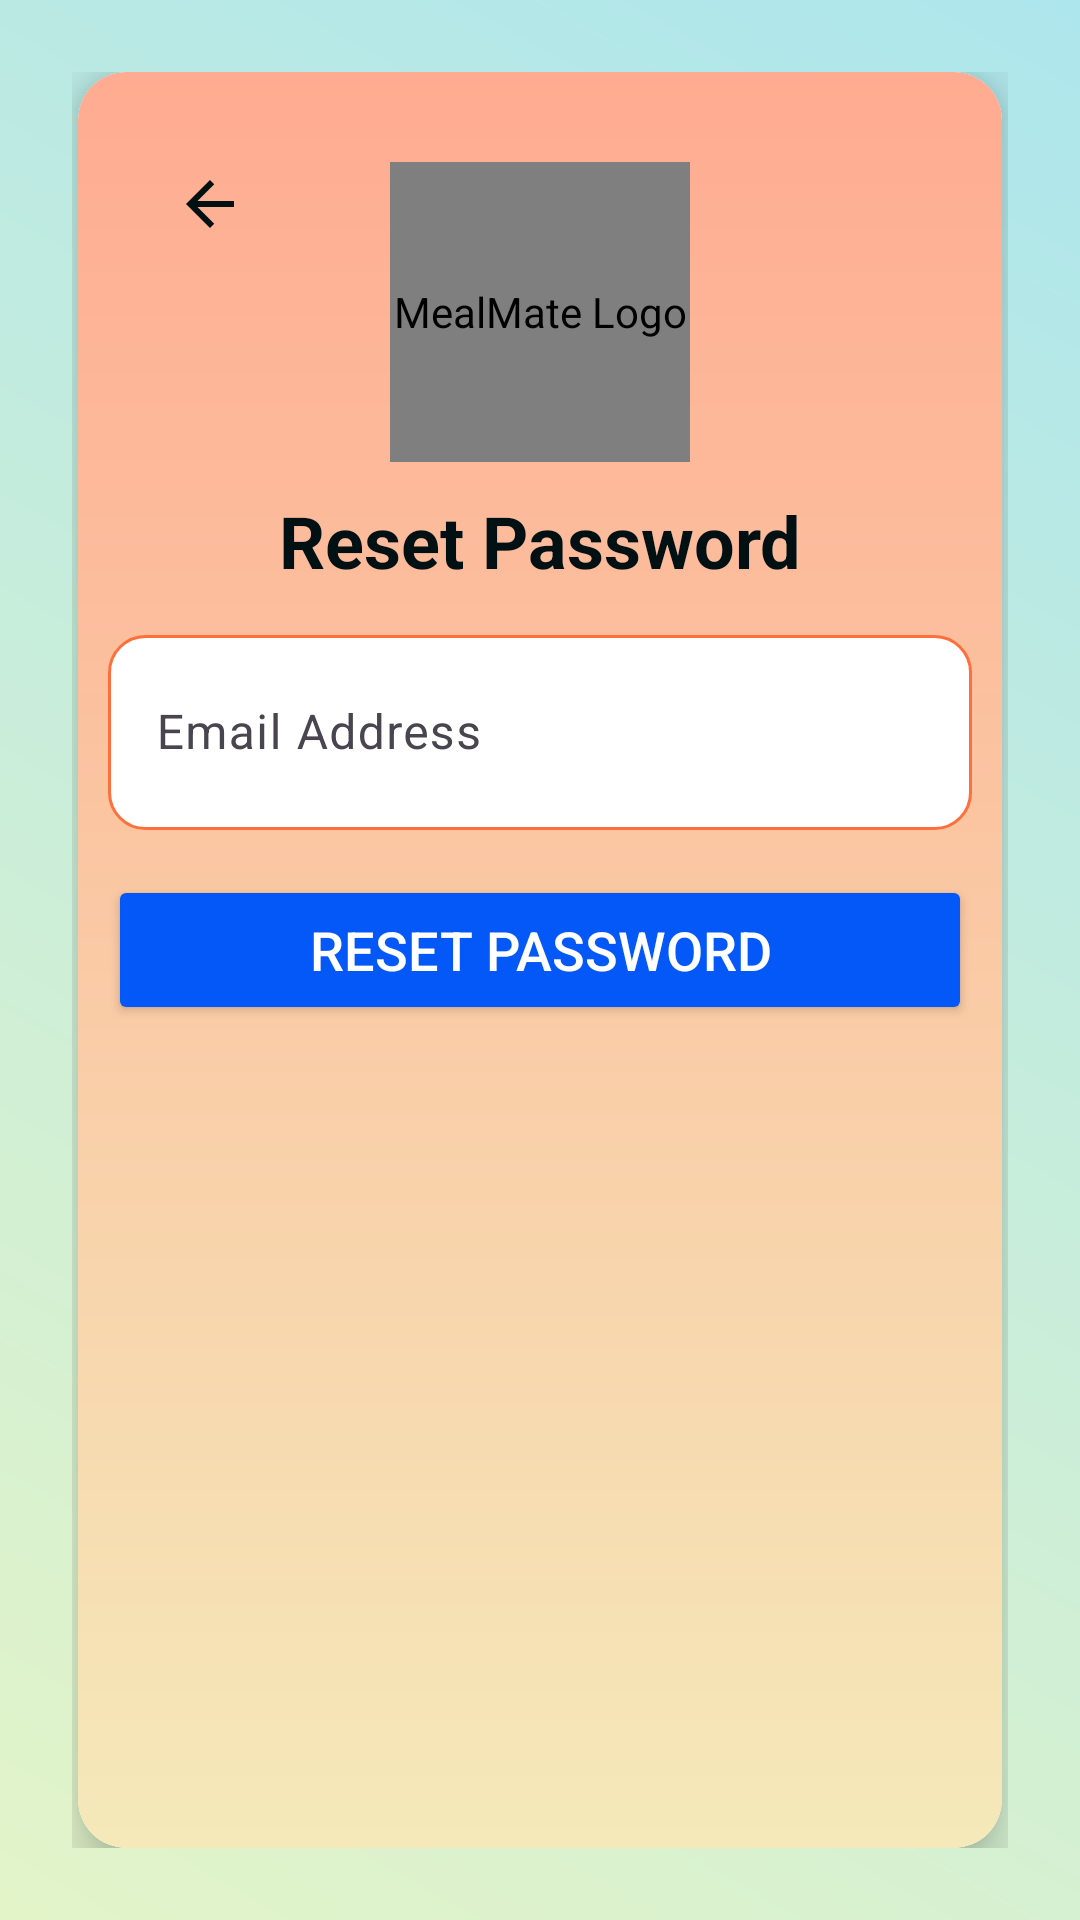

The Android layout XML behind this screen, and the referenced resources:
<!-- AndroidManifest.xml: application theme Theme.MealMatess -->
<!-- res/layout/activity_forget_password.xml -->
<?xml version="1.0" encoding="utf-8"?>
<LinearLayout
    xmlns:android="http://schemas.android.com/apk/res/android"
    xmlns:app="http://schemas.android.com/apk/res-auto"
    xmlns:tools="http://schemas.android.com/tools"
    android:layout_width="match_parent"
    android:layout_height="match_parent"
    android:background="@drawable/gradient_background"
    android:padding="24dp"
    android:orientation="vertical"
    tools:context=".ForgetPasswordActivity"
    android:gravity="center">

    
    <androidx.cardview.widget.CardView
        android:layout_width="match_parent"
        android:layout_height="match_parent"
        app:cardCornerRadius="16dp"
        app:cardElevation="10dp"
        android:layout_marginHorizontal="2dp">

        <RelativeLayout
            android:layout_width="match_parent"
            android:layout_height="match_parent"
            android:background="@drawable/cardview_gradient"
            android:padding="10dp">

            
            <ImageButton
                android:id="@+id/back_button"
                android:layout_width="48dp"
                android:layout_height="48dp"
                android:layout_marginTop="10dp"
                android:layout_marginStart="10dp"
                android:src="@drawable/ic_arrow_back"
                android:background="?attr/selectableItemBackgroundBorderless"
                android:contentDescription="Back"
                app:tint="#011012" />

            <LinearLayout
                android:layout_width="match_parent"
                android:layout_height="match_parent"
                android:orientation="vertical"
                android:gravity="center_horizontal">

                
                <de.hdodenhof.circleimageview.CircleImageView
                    android:id="@+id/logo"
                    android:layout_width="100dp"
                    android:layout_height="100dp"
                    android:src="@drawable/mlogo3"
                    android:contentDescription="MealMate Logo"
                    android:layout_marginTop="20dp" />

                
                <TextView
                    android:id="@+id/resetTitle"
                    android:layout_width="wrap_content"
                    android:layout_height="wrap_content"
                    android:text="Reset Password"
                    android:textSize="24sp"
                    android:textColor="#011012"
                    android:textStyle="bold"
                    android:layout_marginTop="10dp"/>

                
                <com.google.android.material.textfield.TextInputLayout
                    android:id="@+id/emailInputLayout"
                    android:layout_width="match_parent"
                    android:layout_height="wrap_content"
                    android:layout_marginTop="10dp"
                    android:hint="Email Address">

                    <com.google.android.material.textfield.TextInputEditText
                        android:id="@+id/email"
                        android:background="@drawable/rounded_edittext"
                        android:layout_width="match_parent"
                        android:layout_height="65dp"
                        android:drawableStart="@drawable/baseline_email_24"
                        android:drawablePadding="15dp"
                        android:textColor="#2F2F2F"
                        android:textSize="16sp"
                        android:inputType="textEmailAddress"/>
                </com.google.android.material.textfield.TextInputLayout>

                
                <Button
                    android:id="@+id/resetButton"
                    android:layout_width="match_parent"
                    android:layout_height="50dp"
                    android:text="Reset Password"
                    android:textSize="18sp"
                    android:textColor="@android:color/white"
                    android:backgroundTint="#0458F8"
                    android:layout_marginTop="15dp"/>
            </LinearLayout>
        </RelativeLayout>
    </androidx.cardview.widget.CardView>
</LinearLayout>
<!-- resources referenced by this layout -->
<resources>
  <!-- drawable cardview_gradient (drawable) -->
  <?xml version="1.0" encoding="utf-8"?>
  <shape xmlns:android="http://schemas.android.com/apk/res/android">
      <gradient
          android:startColor="@color/honey_beige"
          android:endColor="@color/primary_light"
          android:angle="90"/>
      <corners android:radius="16dp"/>
  </shape>
  <!-- drawable gradient_background (drawable) -->
  <?xml version="1.0" encoding="utf-8"?>
  <layer-list xmlns:android="http://schemas.android.com/apk/res/android">
      <item>
          <shape>
              <gradient
                  android:type="radial"
                  android:gradientRadius="300dp"
                  android:startColor="#FFF3E0"
                  android:endColor="#E3F8BB"
                  android:centerX="50%"
                  android:centerY="50%"/>
          </shape>
      </item>
      <item>
          <shape>
              <gradient
                  android:angle="45"
                  android:startColor="#E3F4C8"
                  android:endColor="#ADE6ED"
                  android:centerX="0%"
                  android:centerY="0%"/>
          </shape>
      </item>
  </layer-list>
  <!-- drawable ic_arrow_back (drawable) -->
  <?xml version="1.0" encoding="utf-8"?>
  <vector xmlns:android="http://schemas.android.com/apk/res/android"
      android:width="24dp"
      android:height="24dp"
      android:viewportWidth="24"
      android:viewportHeight="24">
      <path
          android:fillColor="@color/input_text"
          android:pathData="M20,11H7.83l5.59,-5.59L12,4l-8,8 8,8 1.41,-1.41L7.83,13H20v-2z"/>
  </vector>
  <!-- drawable rounded_edittext (drawable) -->
  <?xml version="1.0" encoding="utf-8"?>
  <shape xmlns:android="http://schemas.android.com/apk/res/android"
      android:shape="rectangle">
      <solid android:color="@color/white"/>
      <corners android:radius="12dp"/>
      <stroke
          android:width="1dp"
          android:color="@color/sunset_orange"/>
      <padding
          android:left="10dp"
          android:top="10dp"
          android:right="10dp"
          android:bottom="10dp"/>
  </shape>
  <style name="Theme.MealMatess" parent="Base.Theme.MealMatess" />
  <color name="honey_beige">#F5E9B9</color>
  <color name="primary_light">#FFAB91</color>
  <color name="input_text">#2F2F2F</color>
  <color name="white">#FFFFFFFF</color>
  <color name="sunset_orange">#FF6F3C</color>
  <style name="Base.Theme.MealMatess" parent="Theme.Material3.DayNight.NoActionBar">
          <item name="colorPrimary">@color/sunset_orange</item>
          <item name="colorPrimaryVariant">@color/primary_light</item>
          <item name="colorOnPrimary">@color/creamy_peach</item>
          <item name="android:statusBarColor">@color/honey_beige</item>
          <item name="android:windowBackground">@color/creamy_peach</item>
      </style>
  <color name="creamy_peach">#FFF3E0</color>
</resources>
